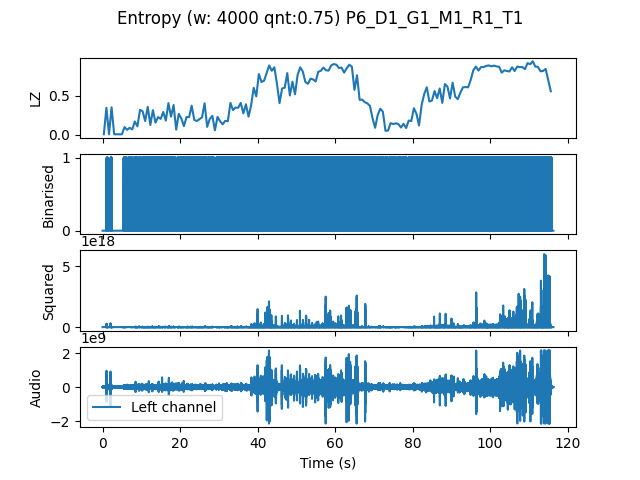

The file beside this chart, header and first rows:
, t0, LZ, CTW
mean, 698098, 0.4909, 0.538
0.0, 0.0, 0.005983, 0.0006453
0.6667, 0.6667, 0.347, 0.3649
1.333, 1.333, 0.005983, 0.0006453
2.0, 2.0, 0.353, 0.54
2.667, 2.667, 0.005983, 0.0006453
3.333, 3.333, 0.005983, 0.0006453
4.0, 4.0, 0.005983, 0.0006453
4.667, 4.667, 0.005983, 0.0006453
5.333, 5.333, 0.09872, 0.09752
6.0, 6.0, 0.06282, 0.06241
6.667, 6.667, 0.08974, 0.1049
7.333, 7.333, 0.0688, 0.0683
8.0, 8.0, 0.1705, 0.1777
8.667, 8.667, 0.1077, 0.1415
9.333, 9.333, 0.3201, 0.4793
10.0, 10.0, 0.3021, 0.2883
10.67, 10.67, 0.1765, 0.1975
11.33, 11.33, 0.359, 0.4251
12.0, 12.0, 0.1256, 0.1582
12.67, 12.67, 0.3171, 0.3239
13.33, 13.33, 0.1556, 0.1587
14.0, 14.0, 0.2273, 0.262
14.67, 14.67, 0.2034, 0.2162
15.33, 15.33, 0.2932, 0.3662
16.0, 16.0, 0.1825, 0.2502
16.67, 16.67, 0.4068, 0.4217
17.33, 17.33, 0.2333, 0.2164
18.0, 18.0, 0.3829, 0.4004
18.67, 18.67, 0.06581, 0.1001
19.33, 19.33, 0.2692, 0.2705
20.0, 20.0, 0.2094, 0.2515
20.67, 20.67, 0.1107, 0.1354
21.33, 21.33, 0.2273, 0.2879
22.0, 22.0, 0.2273, 0.2326
22.67, 22.67, 0.3739, 0.3678
23.33, 23.33, 0.1915, 0.2133
24.0, 24.0, 0.1765, 0.1672
24.67, 24.67, 0.2004, 0.2116
25.33, 25.33, 0.2244, 0.2143
26.0, 26.0, 0.4038, 0.4293
26.67, 26.67, 0.1017, 0.09301
27.33, 27.33, 0.2034, 0.2052
28.0, 28.0, 0.2423, 0.2892
28.67, 28.67, 0.05684, 0.1011
29.33, 29.33, 0.2303, 0.2525
30.0, 30.0, 0.1735, 0.232
30.67, 30.67, 0.1346, 0.1811
31.33, 31.33, 0.1795, 0.1936
32.0, 32.0, 0.1735, 0.1734
32.67, 32.67, 0.4098, 0.5108
33.33, 33.33, 0.3171, 0.3262
34.0, 34.0, 0.35, 0.3963
34.67, 34.67, 0.347, 0.3663
35.33, 35.33, 0.4098, 0.4403
36.0, 36.0, 0.2752, 0.3737
36.67, 36.67, 0.3919, 0.4033
37.33, 37.33, 0.2333, 0.236
38.0, 38.0, 0.3769, 0.3815
38.67, 38.67, 0.6043, 0.6425
... 115 more rows
